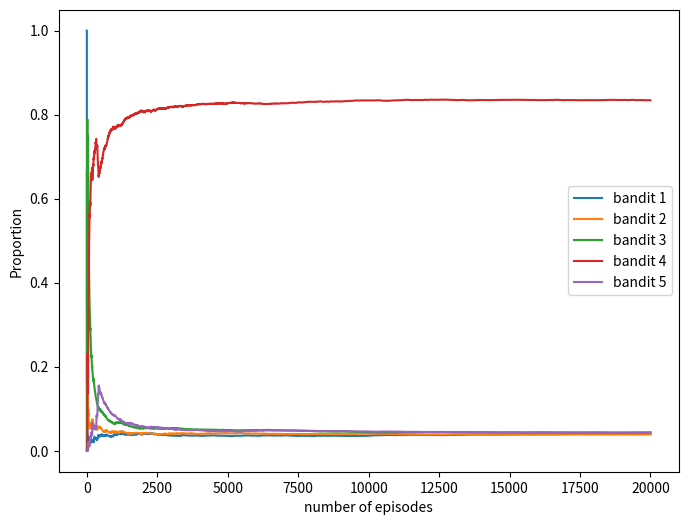
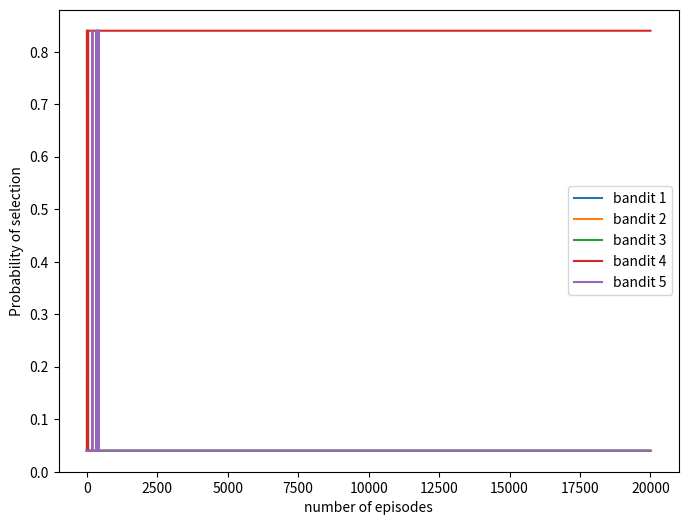

Here is the Python script that generated these plots, in order:
import numpy as np
import math
import random
import matplotlib.pyplot as plt

#this is the description of the bandits
#this will give the success probability associated with each of the arm
action = 5                                  #this is the number of actions that are possible
bandit = [0.5, 0.9 , 0.7 , 0.4 , 0.90]       #success probability associated with each bandit

reward_success = [2 , 0.5, 1.0 ,10 ,1.1]
reward_fail = [-0.5 , -1 , 0 , -5 , -3]

#the problem is to choose the best arm
#according to the current probability distribution of the reward

exploration_epsilon = 0.2
number_of_episodes = 20000                         #number of episodes to run
selected = [0 for _ in range(action)]              #this will tell the number of times the arm is selected

Q = [0 for _ in range(action)]              #this will store the q value for each action
                                            #this will give the expected re


def bandit_solution (total):
    r = random.random()            #this is to decide either to explore or to exploit
    #this is to explore. i.e. randomly choose any action and then accumulate the reward
    if (r < exploration_epsilon):
        a = random.randint(0 , 4)
        p_success = random.random()
        if (p_success < bandit[a]):               #it is successful, get the positive reward
            selected[a] += 1               #increment the selected
            k = selected[a]
            Q[a] = Q[a] + (1/(k+1)) * (reward_success[a] - Q[a])      #update the value of q
            reward = reward_success[a]
        else:
            selected[a] += 1
            k = selected[a]
            #total += reward_fail[a]
            Q[a] = Q[a] + (1/(k+1)) * (reward_fail[a] - Q[a])
            reward = reward_fail[a]
            
    else:
        a = np.argmax (Q)
        p_success = random.random()
        if (p_success < bandit[a]):               #it is successful, get the positive reward
            selected[a] += 1               #increment the selected
            k = selected[a]
            Q[a] = Q[a] + (1/(k+1)) * (reward_success[a] - Q[a])      #update the value of q
            reward = reward_success[a]
        else:
            selected[a] += 1
            k = selected[a]
            Q[a] = Q[a] + (1/(k+1)) * (reward_fail[a] - Q[a])
            reward = reward_fail[a]
        
        
    probability = [0 for _ in range(action)]
    for i in range(action):
        probability[i] = exploration_epsilon/action
    a = np.argmax(Q)
    probability[a] += 1-exploration_epsilon
    
    return (reward + total, probability)



total = 0
proportion = np.zeros ((0 , action))
probable = np.zeros ((0 , action))
for itr in range(1, number_of_episodes+1):
    
    total , probability = bandit_solution(total)
    proportion = np.vstack((proportion , np.array(selected)/itr ))
    probable = np.vstack((probable , np.array(probability) ))

print("Q:",Q)

#plot for the proportion
bandit_name = ["bandit 1" , "bandit 2" , "bandit 3" , "bandit 4" , "bandit 5"]
plt.figure (figsize=(8 , 6))
for i , name  in zip (range(action) , bandit_name):
    plt.plot (range(number_of_episodes) , proportion[: , i] , label = name)
    
plt.legend()
plt.xlabel ("number of episodes")
plt.ylabel ("Proportion")
plt.show()
#plot for the proportion
bandit_name = ["bandit 1" , "bandit 2" , "bandit 3" , "bandit 4" , "bandit 5"]
plt.figure (figsize=(8 , 6))
for i , name  in zip (range(action) , bandit_name):
    plt.plot (range(number_of_episodes) , probable[: , i] , label = name)
    
plt.legend()
plt.xlabel ("number of episodes")
plt.ylabel ("Probability of selection")
plt.show()